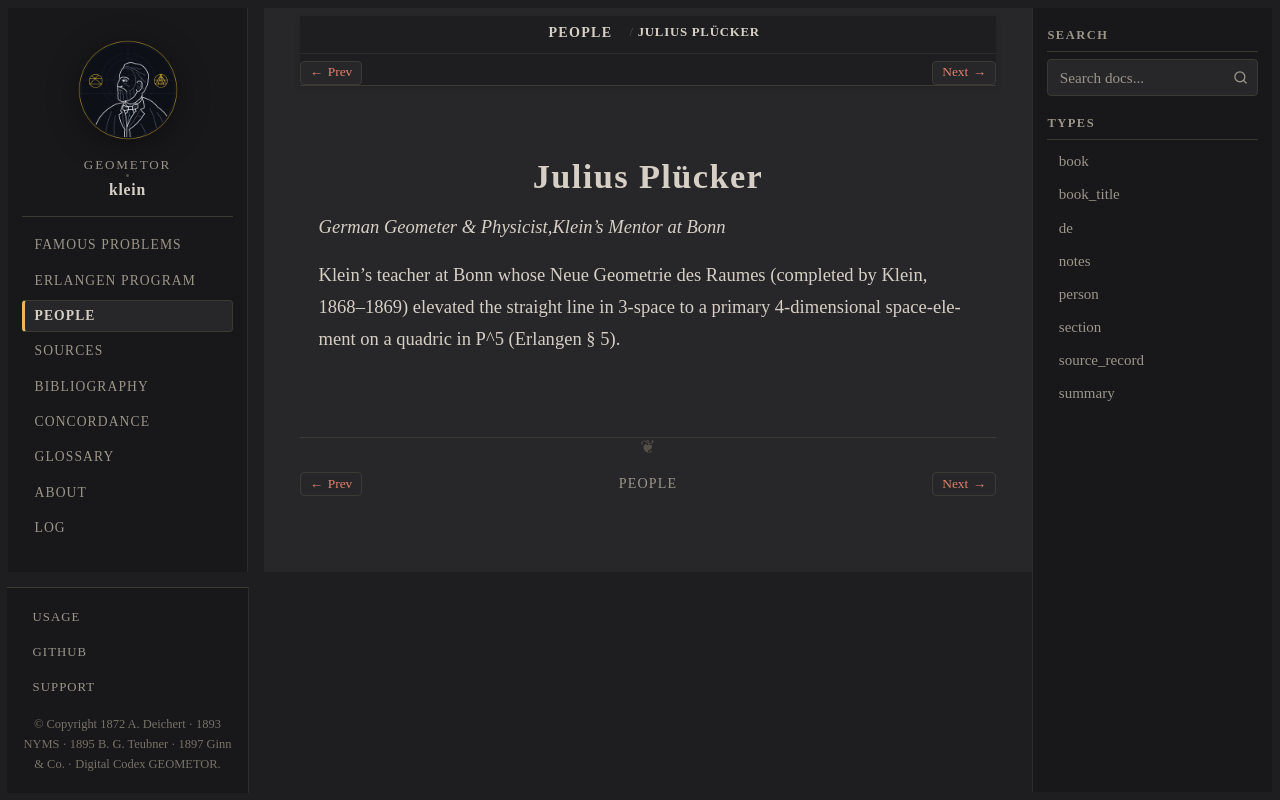

repository: geometor/klein · page: people/pluecker.html · generator: sphinx

:type: person
:death_year: 1868
:death_label: 1868
:lifespan: 1801 – 1868
:excerpt: German Geometer & Physicist,Klein's Mentor at Bonn

.. _person-pluecker:

Julius Plücker
==============

*German Geometer & Physicist,Klein's Mentor at Bonn*

Klein's teacher at Bonn whose Neue Geometrie des Raumes (completed by Klein, 1868–1869) elevated the straight line in 3-space to a primary 4-dimensional space-element on a quadric in P^5 (Erlangen § 5).
